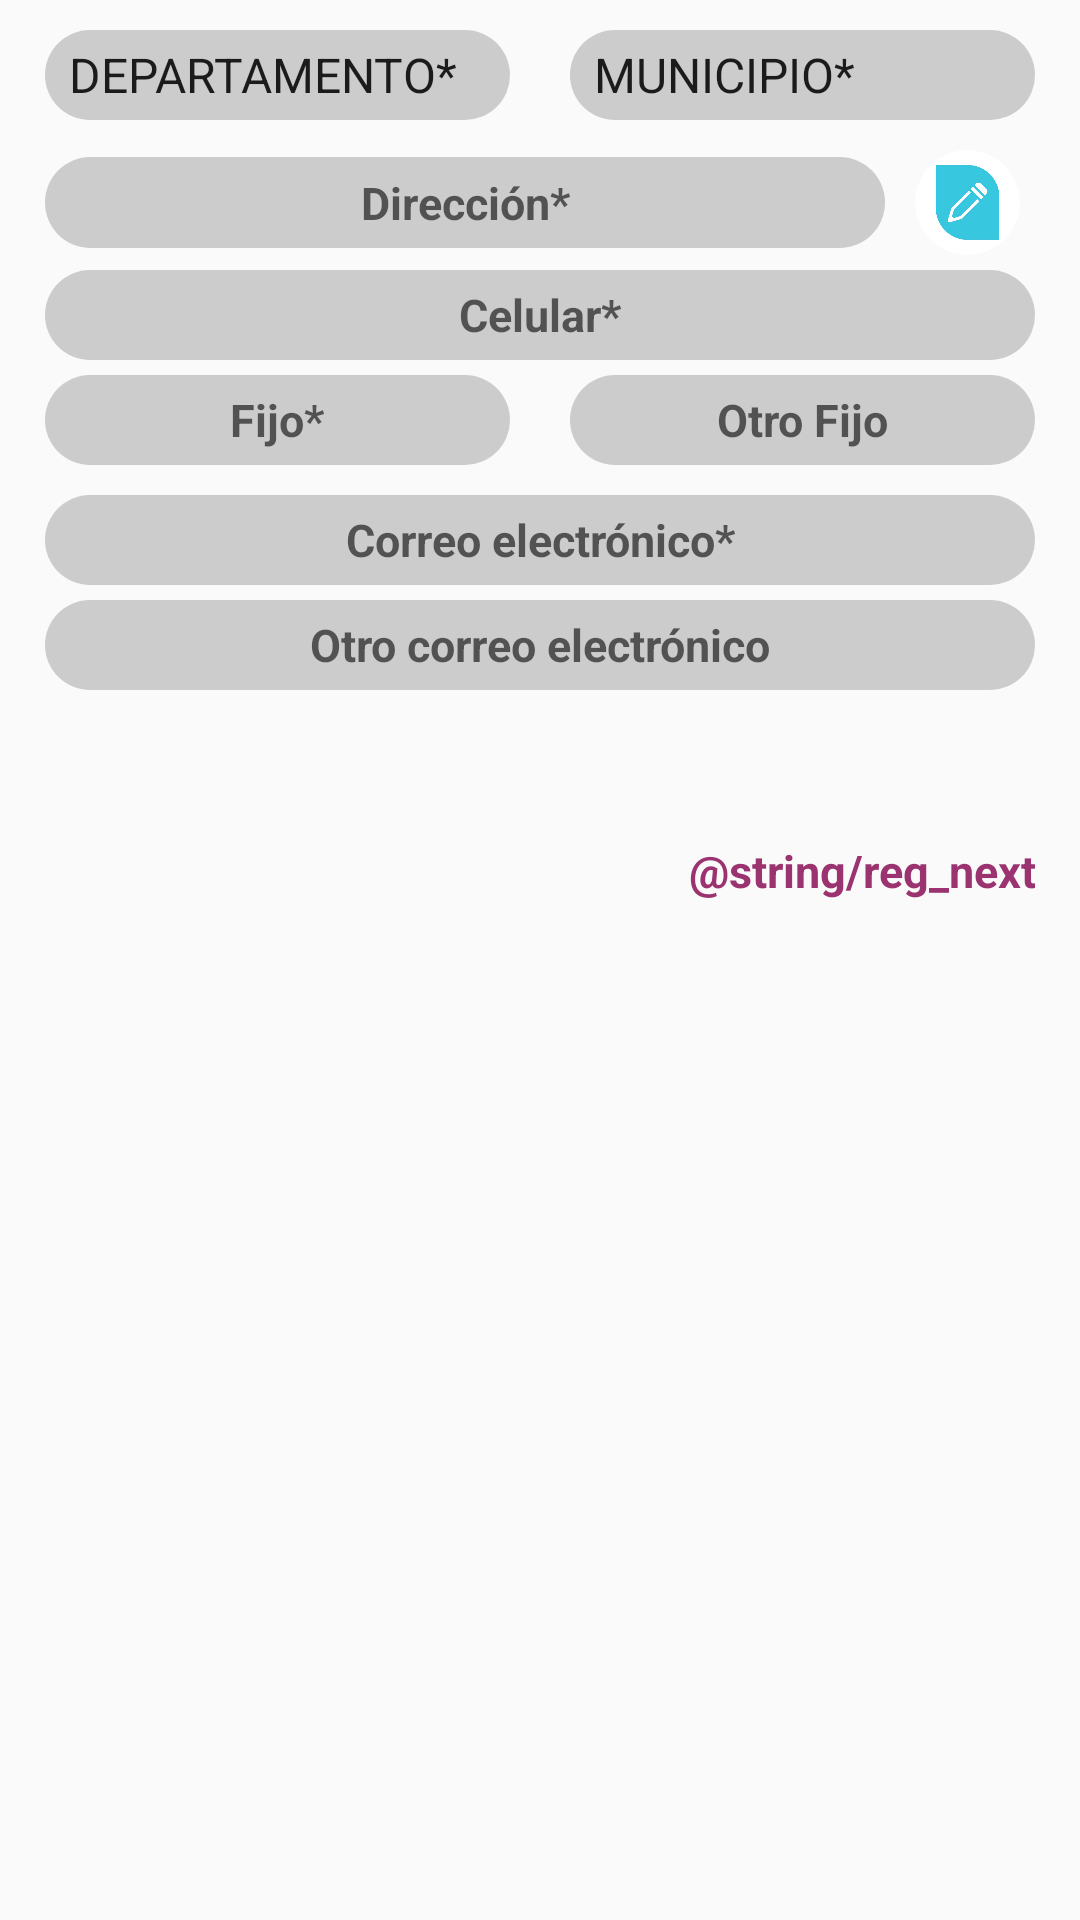

Layout XML and referenced resources for this Android screen:
<!-- AndroidManifest.xml: application theme AppTheme -->
<!-- res/layout/fragment_registro_ii.xml -->
<FrameLayout xmlns:android="http://schemas.android.com/apk/res/android"
    xmlns:tools="http://schemas.android.com/tools"
    android:layout_width="match_parent"
    android:layout_height="match_parent"
    tools:context="com.appdemo.mi_salud.misakudplus_medicos.UI_registro.registroII">

    <LinearLayout
        android:layout_width="match_parent"
        android:layout_height="wrap_content"
        android:orientation="vertical"
        android:layout_marginStart="5sp"
        android:layout_marginTop="10sp"
        android:layout_marginEnd="5sp">

        
        <LinearLayout
            android:id="@+id/vistaResidencia"
            android:layout_width="match_parent"
            android:layout_height="wrap_content"
            android:orientation="vertical"
            >

            <LinearLayout
                android:layout_width="match_parent"
                android:layout_height="wrap_content"
                android:orientation="horizontal">

                <Spinner
                    android:id="@+id/regDepr"
                    android:layout_width="35sp"
                    android:layout_marginLeft="10sp"
                    android:layout_marginRight="10sp"
                    android:layout_height="30sp"
                    android:drawSelectorOnTop="true"
                    android:layout_weight="1"
                    android:entries="@array/departamentos"
                    style="@style/spinBox"

                    />

                <Spinner
                    android:id="@+id/regMunc"
                    android:layout_width="35sp"
                    android:layout_marginLeft="10sp"
                    android:layout_marginRight="10sp"
                    android:layout_height="30sp"
                    android:drawSelectorOnTop="true"
                    android:layout_weight="1"
                    android:entries="@array/mun1"
                    style="@style/spinBox"
                    />

            </LinearLayout>
            <LinearLayout
                android:layout_width="match_parent"
                android:layout_height="wrap_content"
                android:orientation="vertical"
                android:layout_marginTop="10sp">

                <LinearLayout
                    android:layout_width="match_parent"
                    android:layout_height="wrap_content"
                    android:orientation="horizontal"
                    >
                    <TextView
                        android:id="@+id/regDir"
                        android:layout_width="0sp"
                        android:layout_height="wrap_content"
                        android:background="@drawable/round_txt"
                        android:layout_marginStart="10sp"
                        android:layout_marginEnd="5sp"
                        style="@style/txtBox3"
                        android:inputType="textMultiLine"
                        android:maxLines="5"
                        android:layout_weight="2"
                        android:gravity="center"
                        android:padding="5dp"
                        android:scaleType="fitCenter"
                        android:hint="@string/reg_direccion"
                        />

                    <ImageButton
                        android:id="@+id/btnDir"
                        android:layout_width="35sp"
                        android:layout_height="35sp"
                        android:src="@drawable/editar"
                        android:scaleType="fitCenter"
                        android:padding="5sp"
                        android:background="@drawable/img_btn"
                        android:layout_marginStart="5sp"
                        android:layout_marginEnd="15sp"
                        android:contentDescription="@string/reg_direccion"
                        />

                </LinearLayout>
            </LinearLayout>


        </LinearLayout>

        
        <LinearLayout
            android:id="@+id/vistaTelefonos"
            android:layout_width="match_parent"
            android:layout_height="wrap_content"
            android:orientation="vertical"
            android:layout_marginTop="5sp"
            >

            <EditText
                android:id="@+id/regCel"
                style="@style/txtBoxNum"
                android:hint="@string/reg_celular"
                android:layout_width="match_parent"
                android:layout_height="30sp"
                android:layout_marginLeft="10sp"
                android:layout_marginRight="10sp"
                android:layout_weight="1"
                android:background="@drawable/round_txt"
                android:labelFor="@+id/regCel" />


            <LinearLayout
                android:layout_width="match_parent"
                android:layout_height="wrap_content"
                android:orientation="horizontal"
                android:layout_marginTop="5sp">

                <EditText
                    android:labelFor="@+id/regFijo1"
                    android:id="@+id/regFijo1"
                    android:layout_width="match_parent"
                    android:layout_height="30sp"
                    android:layout_marginLeft="10sp"
                    android:layout_marginRight="10sp"
                    android:background="@drawable/round_txt"
                    style="@style/txtBoxNum"
                    android:layout_weight="1"
                    android:hint="@string/reg_fijo1"
                    />

                <EditText
                    android:id="@+id/regFijo2"
                    android:labelFor="@+id/regFijo2"
                    android:layout_width="match_parent"
                    android:layout_height="30sp"
                    android:layout_marginLeft="10sp"
                    android:layout_marginRight="10sp"
                    android:background="@drawable/round_txt"
                    style="@style/txtBoxNum"
                    android:layout_weight="1"
                    android:hint="@string/reg_fijo2"
                    />
            </LinearLayout>
        </LinearLayout>

        
        <LinearLayout
            android:id="@+id/vistaCorreo"
            android:layout_width="match_parent"
            android:layout_height="wrap_content"
            android:orientation="vertical"
            android:layout_marginTop="10sp"
            >

            <EditText
                android:id="@+id/regEmail1"
                android:labelFor="@+id/regEmail1"
                android:layout_width="match_parent"
                android:layout_height="30sp"
                android:background="@drawable/round_txt"
                android:layout_marginLeft="10sp"
                android:layout_marginRight="10sp"
                style="@style/txtBoxEmail"
                android:hint="@string/reg_correo1"
                />

            <EditText
                android:layout_marginTop="5sp"
                android:id="@+id/regEmail2"
                android:labelFor="@+id/regEmail2"
                android:layout_width="match_parent"
                android:layout_height="30sp"
                android:background="@drawable/round_txt"
                android:layout_marginLeft="10sp"
                android:layout_marginRight="10sp"
                style="@style/txtBoxEmail"
                android:hint="@string/reg_correo2"
                />
        </LinearLayout>

        <TextView
            android:layout_marginTop="50sp"
            android:gravity="end"
            android:layout_marginEnd="10sp"
            android:id="@+id/idNext"
            style="@style/txtSub0"
            android:layout_width="match_parent"
            android:layout_height="match_parent"
            android:text="@string/reg_next"
            android:visibility="visible" />

    </LinearLayout>

</FrameLayout>
<!-- resources referenced by this layout -->
<resources>
  <string-array name="mun1">
          <item>MUNICIPIO*</item>
          <item>LETICIA</item>
          <item>EL ENCANTO</item>
          <item>LA CHORRERA</item>
          <item>LA PEDRERA</item>
          <item>LA VICTORIA</item>
          <item>MIRITI-PARANA</item>
          <item>PUERTO ALEGRIA</item>
          <item>PUERTO ARICA</item>
          <item>PUERTO NARINO</item>
          <item>SANTANDER</item>
          <item>TARAPACA</item>
      </string-array>
  <!-- drawable img_btn (drawable) -->
  <shape
      xmlns:android="http://schemas.android.com/apk/res/android"
      android:shape="oval">
  
      <gradient
          android:startColor="#FFFFFF"
          android:centerColor="#FFFFFF"
          android:endColor="#FFFFFF"
  
          android:angle="-90" />
  
  </shape>
  <!-- drawable round_txt (drawable) -->
  <?xml version="1.0" encoding="utf-8"?>
  <shape xmlns:android="http://schemas.android.com/apk/res/android"
         android:shape="rectangle"
      >
  <solid android:color="@color/winter6" />
  <corners android:bottomRightRadius="25dp"
           android:bottomLeftRadius="25dp"
           android:topRightRadius="25dp"
           android:topLeftRadius="25dp"/>
  </shape>
  <string name="reg_celular">Celular*</string>
  <string name="reg_correo1">Correo electrónico*</string>
  <string name="reg_correo2">Otro correo electrónico</string>
  <string name="reg_direccion">Dirección*</string>
  <string name="reg_fijo1">Fijo*</string>
  <string name="reg_fijo2">Otro Fijo</string>
  <style name="spinBox">
          <item name="android:textColor">@color/winter3</item>
          <item name="android:textStyle">bold</item>
          <item name="android:textSize">20sp</item>
          <item name="android:background">@drawable/round_spin</item>
      </style>
  <style name="txtBox3">
          <item name="android:textColor">@color/winter4</item>
          <item name="android:textStyle">bold</item>
          <item name="android:textSize">15sp</item>
          <item name="android:layout_gravity">center</item>
          <item name="android:gravity">center</item>
      </style>
  <style name="txtBoxEmail">
          <item name="android:textColor">@color/winter4</item>
          <item name="android:textStyle">bold</item>
          <item name="android:textSize">15sp</item>
          <item name="android:inputType">textEmailAddress</item>
          <item name="android:gravity">center</item>
      </style>
  <style name="txtBoxNum">
          <item name="android:textColor">@color/winter4</item>
          <item name="android:textStyle">bold</item>
          <item name="android:textSize">15sp</item>
          <item name="android:inputType">number</item>
          <item name="android:gravity">center</item>
      </style>
  <style name="txtSub0">
          <item name="android:textColor">@color/winter5</item>
          <item name="android:textStyle">bold</item>
          <item name="android:textSize">15sp</item>
      </style>
  <style name="AppTheme" parent="Theme.AppCompat.Light.DarkActionBar">
          
          <item name="colorPrimary">@color/colorPrimary</item>
          <item name="colorPrimaryDark">@color/colorPrimaryDark</item>
          <item name="colorAccent">@color/colorAccent</item>
      </style>
  <color name="winter6">#CCCCCC</color>
  <color name="winter3">#35649E</color>
  <!-- drawable round_spin (drawable) -->
  <?xml version="1.0" encoding="utf-8"?>
  <shape xmlns:android="http://schemas.android.com/apk/res/android"
      android:shape="rectangle"
      >
      <solid android:color="@color/winter6" />
      <corners android:bottomRightRadius="15dp"
          android:bottomLeftRadius="15dp"
          android:topRightRadius="15dp"
          android:topLeftRadius="15dp"/>
  </shape>
  <color name="winter4">#3B92B0</color>
  <color name="winter5">#9A336F</color>
  <color name="colorPrimary">#273B75</color>
  <color name="colorPrimaryDark">#35649E</color>
  <color name="colorAccent">#9A336F</color>
</resources>
